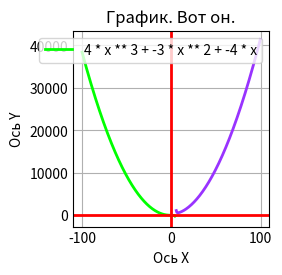

Generate this figure with matplotlib:
import matplotlib.pyplot as plt
import numpy as np
def my_func(x, a, b, c, d):

    return (a * x ** 3 + b * x ** 2 + c * x) / (x + d)
styles = plt.style.available
plt.style.use(styles[2])

a = 4; b = -3; c = -4; d = -5
legend = '{} * x ** 3 + {} * x ** 2 + {} * x'.format(a, b, c)

left = -100; right = 4.5; step = 0.5
data_x = np.arange(left, right, step)
data_y = [my_func(x, a, b, c, d) for x in data_x]
plt.plot(data_x, data_y, linewidth = 2, color='#00ff00')


left = 4.5; right = 5.5; step = 0.5
data_x = np.arange(left, right, step)
data_y = [my_func(x, a, b, c, d) for x in data_x]
plt.plot(data_x, data_y, linewidth = 2, color='#e6e600')

left = 5.5; right = 100; step = 0.5
data_x = np.arange(left, right, step)
data_y = [my_func(x, a, b, c, d) for x in data_x]
plt.plot(data_x, data_y, linewidth = 2, color='#9933ff')

data_x = []; data_y = []
pos_x = 0
while pos_x <= right:
    try:
        pos_y = my_func(pos_x, a, b, c, d)
        data_x.append(pos_x)
        data_y.append(pos_y)
    except:
        pass
    pos_x += step

plt.title('График. Вот он.')
plt.xlabel('Ось X')
plt.ylabel('Ось Y')
plt.legend([legend])
plt.grid(True)
plt.axhline(linewidth = 2, color = '#ff0000')
plt.axvline(linewidth = 2, color = '#ff0000')
plt.show()
